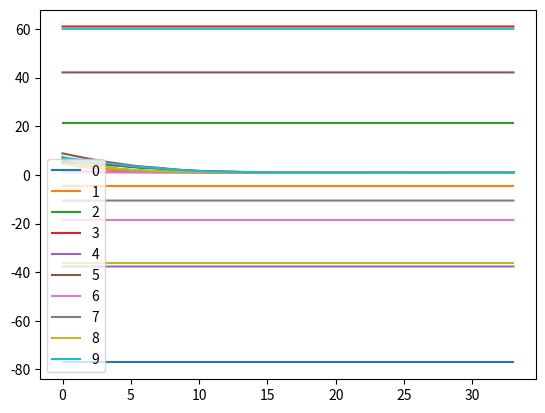

Write the Python code that produced this figure.
import numpy as np
import matplotlib.pyplot as plt
def initializeWeights(num_clients=10):
    # Organization n 2 N randomly initializes γn(0)(rounds), πn(0)(money);
    gamma=[list(np.random.rand(num_clients)*10)]
    pi=[list(np.random.rand(num_clients)*100)]
    utility=10*np.ones(num_clients)
    # t<-0, Convg Indicator<- 0;
    t=0 
    convg_indicator=0
    eta=0.3
    pho=0.00005
    fi=0.0001
    # while Convg Indicator = 0 do
    while convg_indicator==0:
        #Organization n 2 N submits (γn(t); πn(t));
        #   Central server sends organizations γ(t) and π(t) ;
        #   for organization n 2 N in parallel do
        #      γ^n(t) arg maxγn2[0;r¯] Vnρ(γn; γ−n(t); π(t));
        #      γn(t + 1)=γn(t) + η (^ γn(t) − γn(t));
        #      πn(t+1) πn(t)+ρη(γµ(n−2)(t)−γµ(n−1)(t));
        #   end
        gamma_bar=[]
        for i in range(num_clients):
            # γ^n(t) arg maxγn2[0;r¯] Vnρ(γn; γ−n(t); π(t));
            gamma_bar=gamma_bar+[arg_max(gamma[t],pi[t],pho,i,utility[i])]
        gamma=gamma+[list(np.array(gamma[t])+eta*(np.array(gamma_bar) - np.array(gamma[t])))]
        pi=pi+[list(np.array(pi[t])+eta*pho*(np.concatenate([gamma[t][-2:],gamma[t][:-2]]) - np.concatenate([gamma[t][-1:],gamma[t][:-1]])))]
        #   t<- t + 1;
        t=t+1
        #   if |γn(t + 1) − γn(t)} ≤ φ; n 2 N then
        #    Convg Indicator<- 1;
        if(all(i < fi for i in np.abs(np.array(gamma[t]) - np.array(gamma[t-1])))):
            convg_indicator=1
    #  end
    #  end
    #number of rounds
    gamma=np.array(gamma)
    t=[i for i in range(t+1)]
    for i in range(num_clients):
        plt.plot(t,gamma[:,i])
    plt.legend([i for i in range(num_clients)])
    plt.show()
    #cost by organizations
    #ζn= πµ(n+1) − πµ(n+2)
    pi=np.array(pi)
    for i in range(num_clients):
        plt.plot(t,pi[:,(i+1)%num_clients]-pi[:,(i+2)%num_clients])
    plt.legend([i for i in range(num_clients)])
    plt.show()
def arg_max(gamma,pi,pho,i,utility):
    r_bar=np.average(gamma)
    sum=-np.inf
    r_cap=0
    K=5
    T=60
    Dn=0.01
    Sn=600
    e0=9.82
    e1=4.26
    # Model=0.16
    TDL=78.26
    TUL=42.06
    Cninvt=0.22
    CnUL=3
    CnDL=3
    Ccompn=0.174
    for rn in range(1,int(r_bar)+1):
        # rn=gamma[i]
        #e(r(f)) = e0/(e1 + Kr(f));
        #Un(r(f)) = un (e(0) − e(r(f))) ; n in N
        Un=utility*(e0-e0/(e1+K*rn))
        #T=fixed total training time
        #fn*(r(γ))=SnDnK/(T/r(γ) − TnUL − TnDL)
        #T= average time per round * number of rounds
        fn=Sn*Dn*K/(T/rn-TUL-TDL)
        #Cn(fn*,r(f)) = (CnUL + CnDL) r(f) + Cninvtfn* + Ccompn (fn*)^2 Sn Dn Kr(f); n in N
        Cn=(CnUL + CnDL)*rn + Cninvt*fn* + Ccompn *fn*fn*Sn*Dn*K*rn 
        #Ln(rn; λ) = Un(rn) − Cn(fn*(rn), rn)− (πµ(n+2) − πµ(n+1))*rn; n in N:
        Ln=Un-Cn-(pi[(i+2)%len(pi)]-pi[(i+1)%len(pi)])*rn
        #Vρn(γn,γ−n,π) = Vn(fn*(γn), γn, mn(γn1, π))− ρ sum((γµ(n−2) − γµ(n−1)^2) 
        p5=pho*np.sum(np.square(np.concatenate([gamma[-2:],gamma[:-2]]) - np.concatenate([gamma[-1:],gamma[:-1]])))
        #γ^n(t) arg maxγn2[0;r¯] Vnρ(γn; γ−n(t); π(t));
        if(Ln-p5 > sum):
            sum=Ln-p5
            r_cap=rn
    return r_cap
initializeWeights()